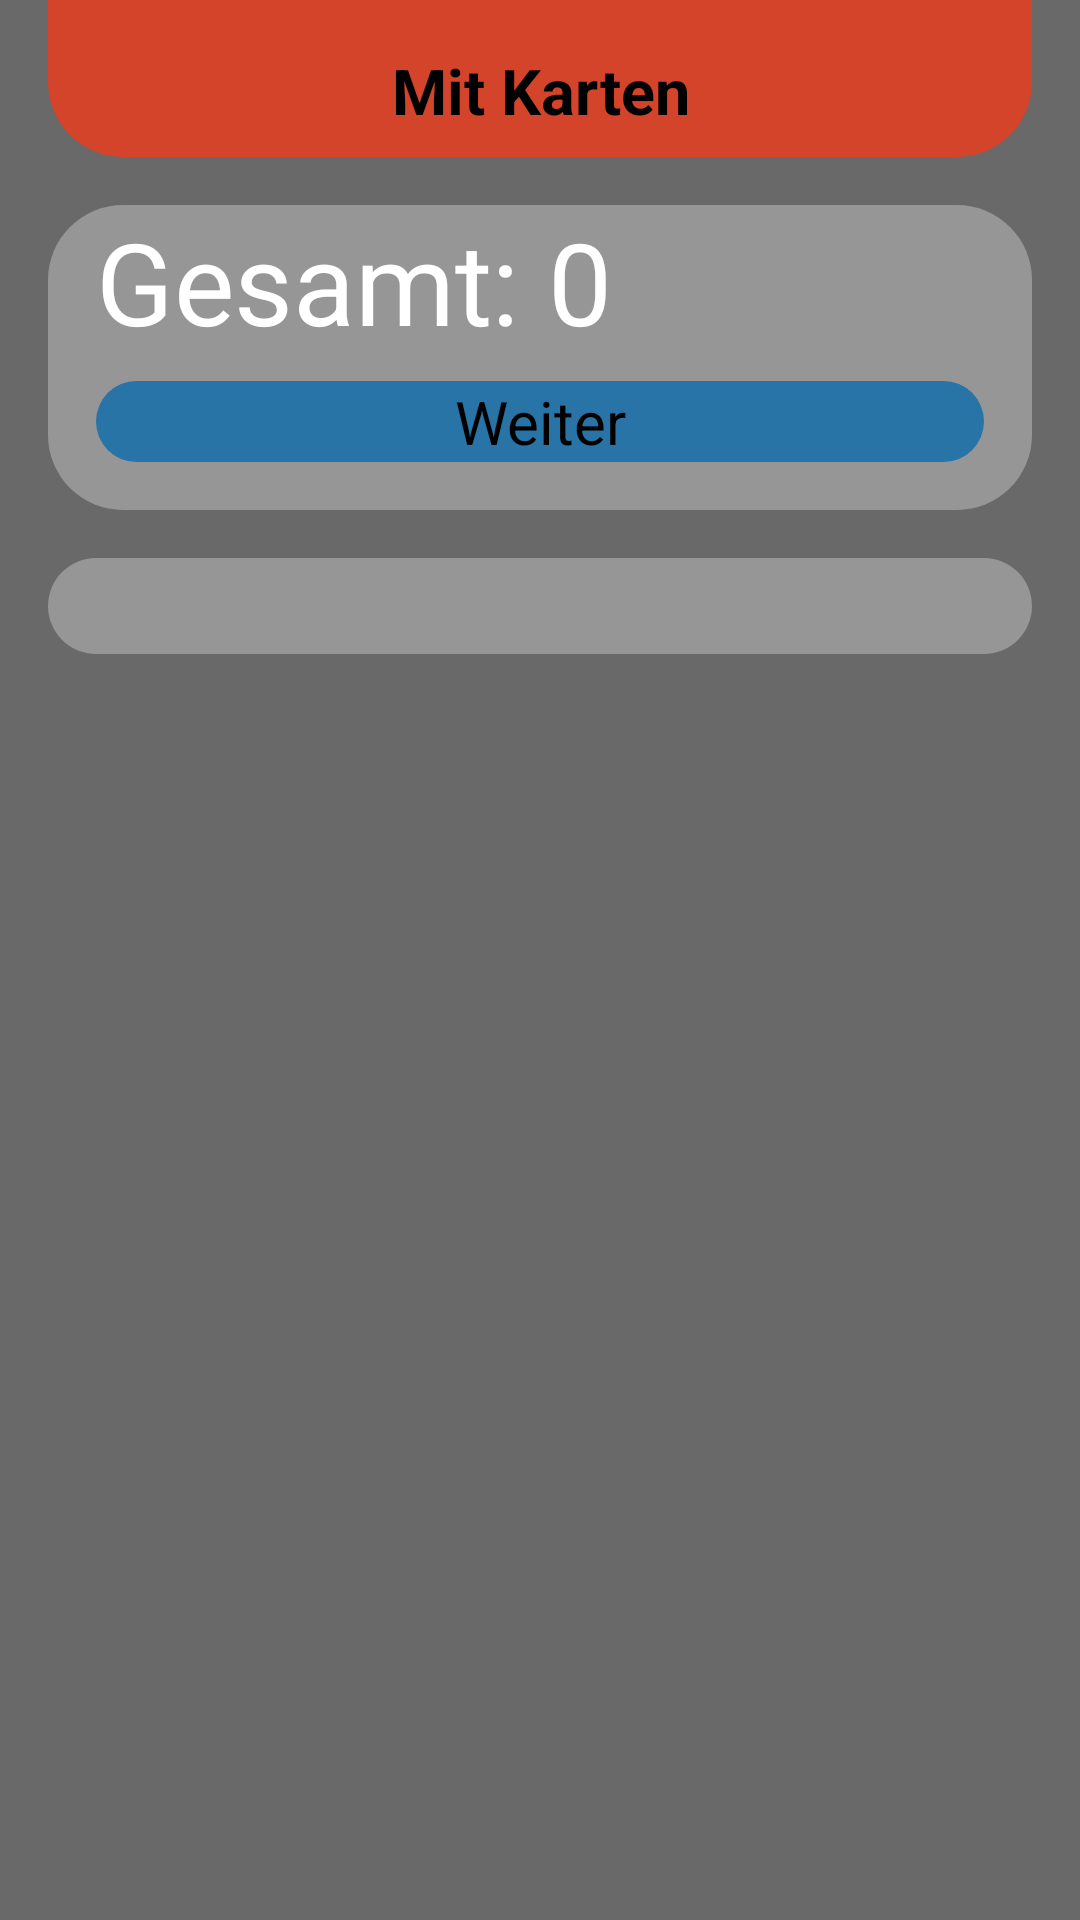

Write the Android layout XML for this screen, with the resource values it uses.
<!-- AndroidManifest.xml: application theme NoActionBar -->
<!-- res/layout/fragment_character_selection.xml -->
<?xml version="1.0" encoding="utf-8"?>
<androidx.constraintlayout.widget.ConstraintLayout xmlns:android="http://schemas.android.com/apk/res/android"
    xmlns:tools="http://schemas.android.com/tools"
    android:layout_width="match_parent"
    android:layout_height="match_parent"
    tools:context="com.example.tobias.werwolf_v1.pregame.PreGameActivity">

    <LinearLayout
        android:layout_width="match_parent"
        android:layout_height="match_parent"
        android:background="@color/background_gray"
        android:orientation="vertical">


        <LinearLayout
            android:id="@+id/layoutModus"
            android:layout_width="match_parent"
            android:layout_height="wrap_content"
            android:layout_marginLeft="16dp"
            android:layout_marginRight="16dp"
            android:layout_marginBottom="16dp"
            android:background="@drawable/leiste_werwolf"
            android:backgroundTint="@color/orange"
            android:orientation="vertical">

            <TextView
                android:id="@+id/textModus"
                android:layout_width="match_parent"
                android:layout_height="wrap_content"
                android:layout_marginTop="16dp"
                android:layout_marginBottom="8dp"
                android:gravity="center"
                android:text="@string/mit_karten"
                android:textColor="@color/black"
                android:textSize="21sp"
                android:textStyle="bold" />
        </LinearLayout>

        <LinearLayout
            android:layout_width="match_parent"
            android:layout_height="wrap_content"
            android:layout_marginLeft="16dp"
            android:layout_marginRight="16dp"
            android:layout_marginBottom="16dp"
            android:background="@drawable/button_rounded_corners"
            android:backgroundTint="@color/gray"
            android:orientation="vertical">

            <TextView
                android:id="@+id/gesamtTxt"
                android:layout_width="match_parent"
                android:layout_height="wrap_content"
                android:layout_marginLeft="16dp"
                android:layout_marginRight="16dp"
                android:layout_marginBottom="8dp"
                android:text="@string/gesamt_standartwert"
                android:textColor="@color/white"
                android:textSize="38sp" />


            <Button
                android:id="@+id/spiel_starten"
                android:layout_width="match_parent"
                android:layout_height="wrap_content"
                android:layout_marginLeft="16dp"
                android:layout_marginRight="16dp"
                android:layout_marginBottom="16dp"
                android:background="@drawable/button_rounded_corners"
                android:backgroundTint="@color/blue"
                android:gravity="center"
                android:text="@string/weiter"
                android:textSize="20sp" />

        </LinearLayout>


        <LinearLayout
            android:layout_width="match_parent"
            android:layout_height="wrap_content"
            android:layout_marginLeft="16dp"
            android:layout_marginRight="16dp"
            android:layout_marginBottom="16dp"
            android:padding="16dp"
            android:background="@drawable/button_rounded_corners"
            android:backgroundTint="@color/gray"
            android:orientation="vertical">

            <androidx.recyclerview.widget.RecyclerView
                android:id="@+id/recyclerviewCharacterSelection"
                android:layout_width="match_parent"
                android:layout_height="match_parent" />

        </LinearLayout>


    </LinearLayout>
</androidx.constraintlayout.widget.ConstraintLayout>
<!-- resources referenced by this layout -->
<resources>
  <color name="background_gray">#696969</color>
  <color name="black">#000000</color>
  <color name="blue"> #2874a6 </color>
  <color name="gray">#979696</color>
  <color name="orange">#D3442B</color>
  <color name="white">#ffffff</color>
  <!-- drawable button_rounded_corners (drawable) -->
  <?xml version="1.0" encoding="utf-8"?>
  <shape xmlns:android="http://schemas.android.com/apk/res/android"
      android:shape="rectangle"
      >
  
      <solid android:color="@color/orange"/>
      <corners android:radius="25dp"/>
  
  
  </shape>
  <!-- drawable leiste_werwolf (drawable) -->
  <?xml version="1.0" encoding="utf-8"?>
  <shape xmlns:android="http://schemas.android.com/apk/res/android"
      android:shape="rectangle"
      >
  
      <solid android:color="@color/werwolf"/>
      <corners android:bottomLeftRadius="25dp"
          android:bottomRightRadius="25dp"/>
  
  
  </shape>
  <string name="gesamt_standartwert">Gesamt: 0</string>
  <string name="mit_karten">Mit Karten</string>
  <string name="weiter">Weiter</string>
  <color name="werwolf">#777070</color>
</resources>
